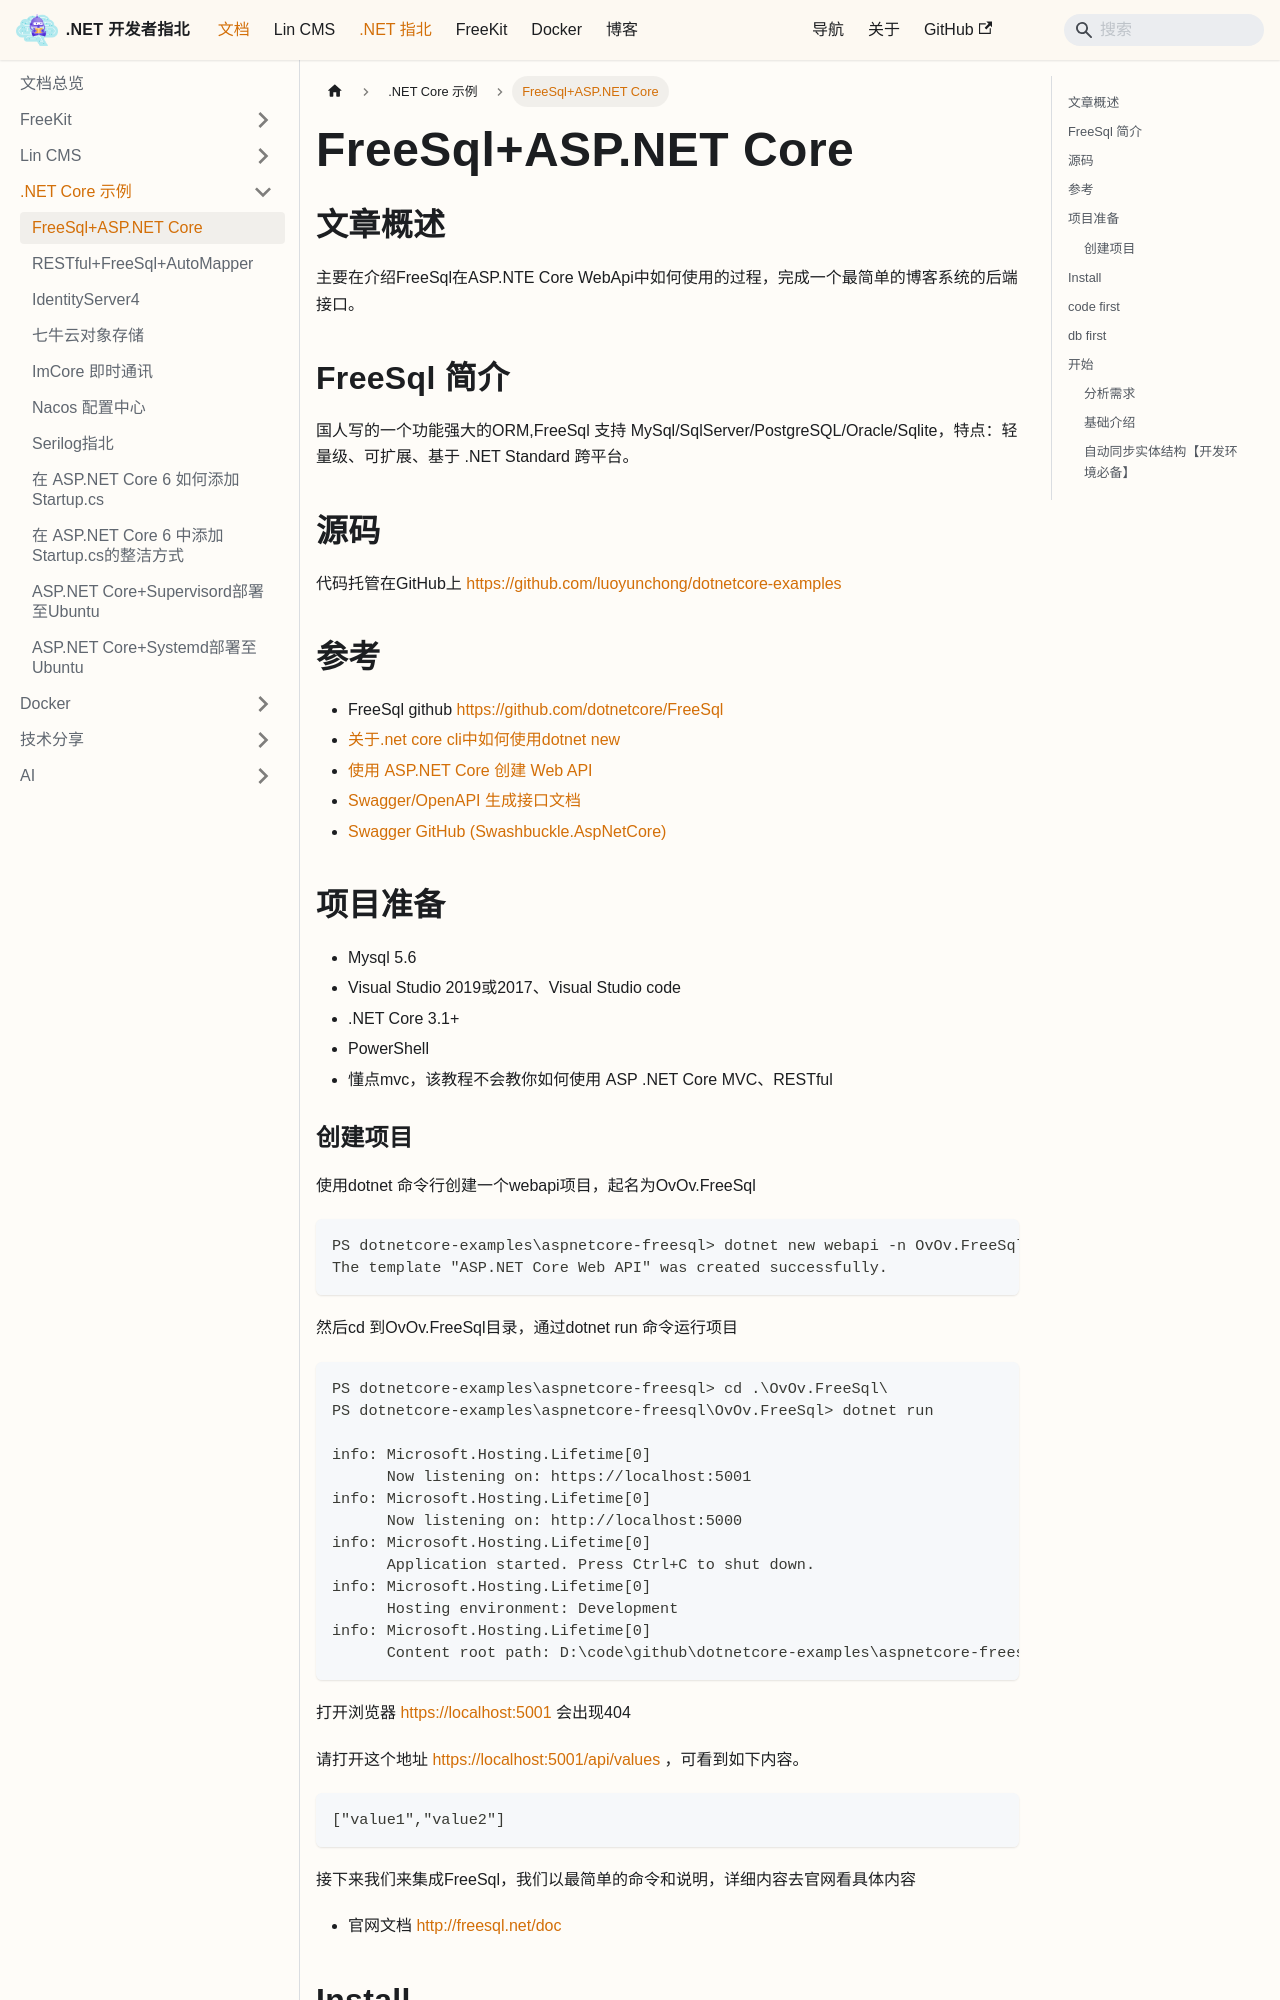

repository: luoyunchong/igeekfan-docs · page: docs/dotnetcore/examples/freesql-in-aspnetcore-webapi-how-to-use/index.html · generator: docusaurus

# FreeSql+ASP.NET Core

## 文章概述
主要在介绍FreeSql在ASP.NTE Core WebApi中如何使用的过程，完成一个最简单的博客系统的后端接口。

## FreeSql 简介
国人写的一个功能强大的ORM,FreeSql 支持 MySql/SqlServer/PostgreSQL/Oracle/Sqlite，特点：轻量级、可扩展、基于 .NET Standard 跨平台。

## 源码
代码托管在GitHub上 [https://github.com/luoyunchong/dotnetcore-examples](https://github.com/luoyunchong/dotnetcore-examples/blob/master/ORM/FreeSql/OvOv.FreeSql.Repository/Controllers/BlogController.cs)

## 参考

- FreeSql github [https://github.com/dotnetcore/FreeSql](https://github.com/dotnetcore/FreeSql)
- [关于.net core cli中如何使用dotnet new](https://docs.microsoft.com/zh-cn/dotnet/core/tools/dotnet-new?tabs=netcore22)
- [使用 ASP.NET Core 创建 Web API](https://docs.microsoft.com/zh-cn/aspnet/core/web-api/?view=aspnetcore-2.2)
- [Swagger/OpenAPI 生成接口文档](https://docs.microsoft.com/zh-cn/aspnet/core/tutorials/web-api-help-pages-using-swagger?view=aspnetcore-2.2)
- [Swagger GitHub (Swashbuckle.AspNetCore)](https://github.com/domaindrivendev/Swashbuckle.AspNetCore)

## 项目准备

- Mysql 5.6
- Visual Studio 2019或2017、Visual Studio code
- .NET Core 3.1+
- PowerShell
- 懂点mvc，该教程不会教你如何使用 ASP .NET Core MVC、RESTful

### 创建项目

使用dotnet 命令行创建一个webapi项目，起名为OvOv.FreeSql

```
PS dotnetcore-examples\aspnetcore-freesql> dotnet new webapi -n OvOv.FreeSql
The template "ASP.NET Core Web API" was created successfully.
```

然后cd 到OvOv.FreeSql目录，通过dotnet run 命令运行项目

```PowerShell
PS dotnetcore-examples\aspnetcore-freesql> cd .\OvOv.FreeSql\
PS dotnetcore-examples\aspnetcore-freesql\OvOv.FreeSql> dotnet run

info: Microsoft.Hosting.Lifetime[0]
      Now listening on: https://localhost:5001
info: Microsoft.Hosting.Lifetime[0]
      Now listening on: http://localhost:5000
info: Microsoft.Hosting.Lifetime[0]
      Application started. Press Ctrl+C to shut down.
info: Microsoft.Hosting.Lifetime[0]
      Hosting environment: Development
info: Microsoft.Hosting.Lifetime[0]
      Content root path: D:\code\github\dotnetcore-examples\aspnetcore-freesql\OvOv.FreeSql
```

打开浏览器 <https://localhost:5001> 会出现404

请打开这个地址 <https://localhost:5001/api/values> ，可看到如下内容。

~~~
["value1","value2"]
~~~

接下来我们来集成FreeSql，我们以最简单的命令和说明，详细内容去官网看具体内容

- 官网文档 [http://freesql.net/doc](http://freesql.net/doc)
